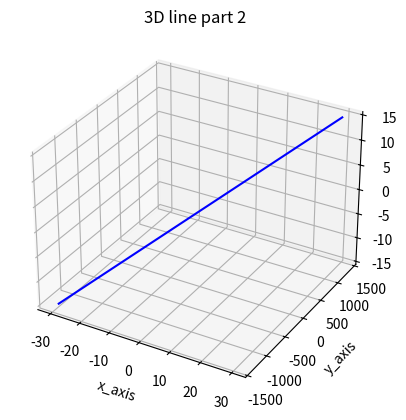

The matplotlib source for this figure:
from matplotlib.pyplot import *
from numpy import *
ax=axes(projection='3d')
z=linspace(-15,15,1000)
x=2*z
y=90*z
ax.plot(x,y,z,c='b')

ax.set_xlabel('x_axis')
ax.set_ylabel('y_axis')
ax.set_zlabel('z_axis')
ax.set_title('3D line part 2')
show()
